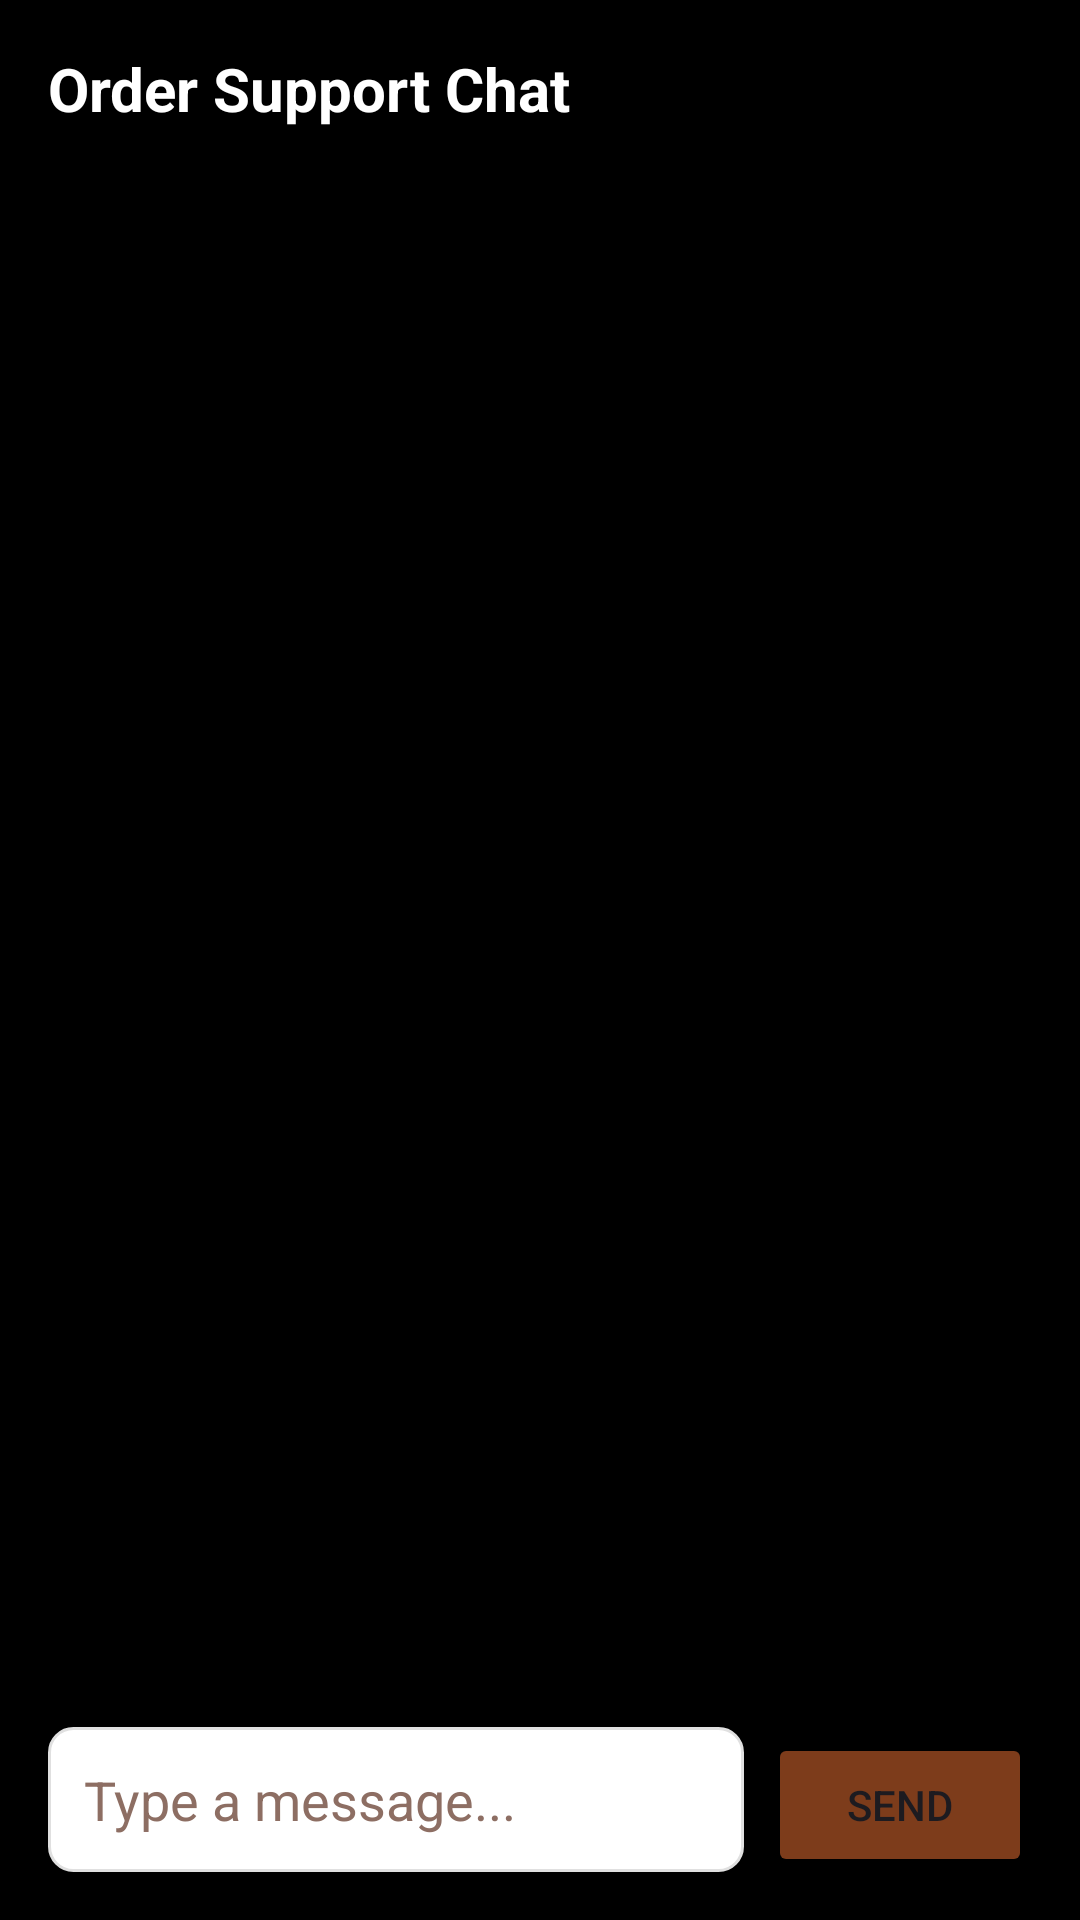

Write the Android layout XML for this screen, with the resource values it uses.
<!-- AndroidManifest.xml: application theme Theme._4499GRILL -->
<!-- res/layout/activity_chat.xml -->
<?xml version="1.0" encoding="utf-8"?>
<LinearLayout xmlns:android="http://schemas.android.com/apk/res/android"
    android:layout_width="match_parent"
    android:layout_height="match_parent"
    android:orientation="vertical"
    android:background="@color/black"
    android:padding="16dp">

    <TextView
        android:id="@+id/tv_chat_header"
        android:layout_width="wrap_content"
        android:layout_height="wrap_content"
        android:text="@string/chat_header"
        android:textColor="@color/white"
        android:textSize="20sp"
        android:textStyle="bold"
        android:layout_marginBottom="16dp"/>

    <ScrollView
        android:id="@+id/scroll_chat"
        android:layout_width="match_parent"
        android:layout_height="0dp"
        android:layout_weight="1"
        android:layout_marginBottom="16dp">
        <TextView
            android:id="@+id/tv_chat_messages"
            android:layout_width="match_parent"
            android:layout_height="wrap_content"
            android:textColor="@color/white"
            android:textSize="14sp"/>
    </ScrollView>

    <LinearLayout
        android:layout_width="match_parent"
        android:layout_height="wrap_content"
        android:orientation="horizontal">
        <EditText
            android:id="@+id/et_chat_input"
            android:layout_width="0dp"
            android:layout_height="wrap_content"
            android:layout_weight="1"
            android:hint="@string/chat_hint"
            android:textColorHint="@color/text_secondary"
            android:textColor="@color/white"
            android:background="@drawable/bg_input"
            android:padding="12dp"
            android:inputType="textShortMessage"
            android:autofillHints="none"/>
        <Button
            android:id="@+id/btn_chat_send"
            android:layout_width="wrap_content"
            android:layout_height="wrap_content"
            android:text="@string/btn_send"
            android:layout_marginStart="8dp"
            android:backgroundTint="@color/primary_brown"/>
    </LinearLayout>
</LinearLayout>
<!-- resources referenced by this layout -->
<resources>
  <color name="black">#FF000000</color>
  <color name="primary_brown">#7D3C1B</color>
  <color name="text_secondary">#8D6E63</color>
  <color name="white">#FFFFFFFF</color>
  <!-- drawable bg_input (drawable) -->
  <?xml version="1.0" encoding="utf-8"?>
  <shape xmlns:android="http://schemas.android.com/apk/res/android">
      <solid android:color="@color/white" />
      <stroke
          android:width="1dp"
          android:color="@color/input_stroke" />
      <corners android:radius="8dp" />
  </shape>
  <string name="btn_send">Send</string>
  <string name="chat_header">Order Support Chat</string>
  <string name="chat_hint">Type a message...</string>
  <style name="Theme._4499GRILL" parent="Base.Theme._4499GRILL" />
  <color name="input_stroke">#E0E0E0</color>
  <style name="Base.Theme._4499GRILL" parent="Theme.Material3.DayNight.NoActionBar">
          
          
      </style>
</resources>
